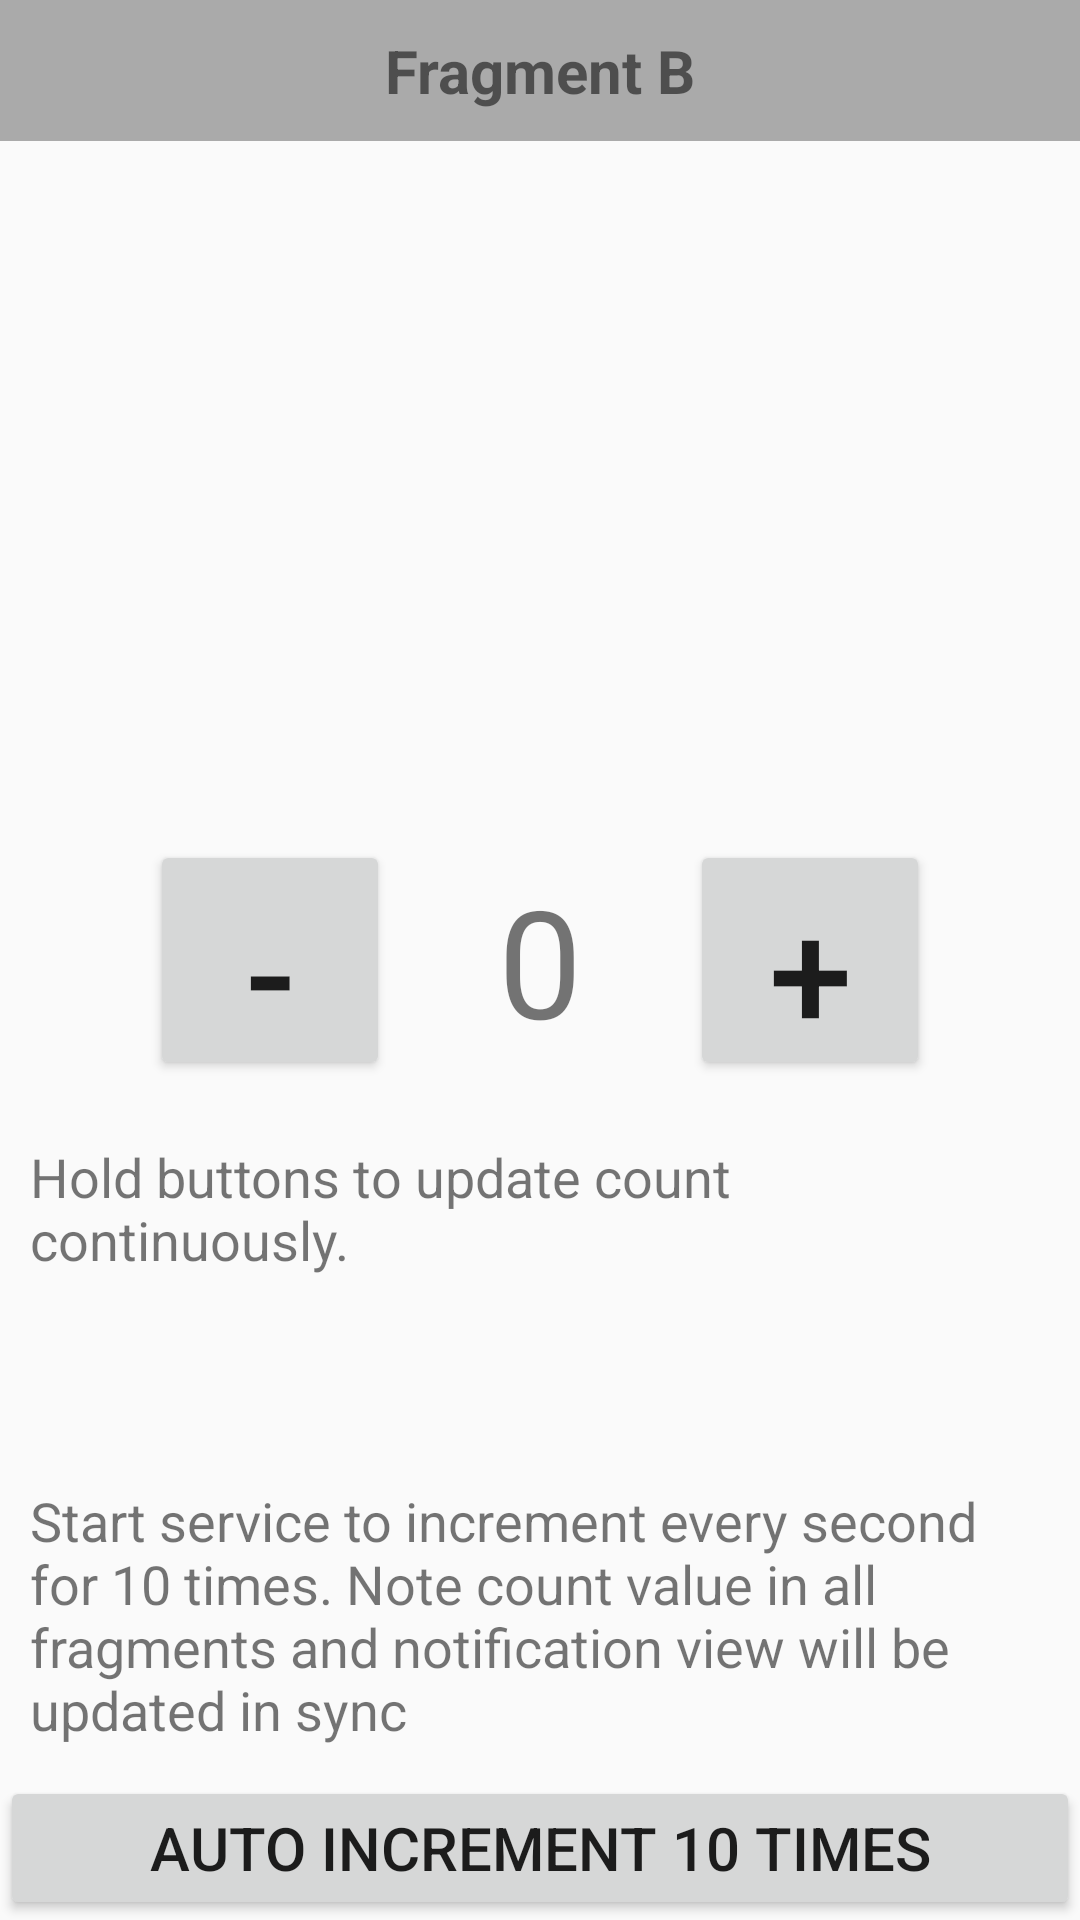

This screen was rendered from an Android layout file. Write that file and the resources it references.
<!-- AndroidManifest.xml: application theme AppTheme -->
<!-- res/layout/fragment_b.xml -->
<?xml version="1.0" encoding="utf-8"?>
<RelativeLayout xmlns:android="http://schemas.android.com/apk/res/android"
    android:layout_width="match_parent"
    android:layout_height="match_parent">

    <TextView
        android:layout_width="match_parent"
        android:layout_height="wrap_content"
        android:gravity="center"
        android:padding="10dp"
        android:text="Fragment B"
        android:background="#aaa"
        android:textStyle="bold"
        android:textSize="20sp"/>

    <RelativeLayout
        android:layout_width="match_parent"
        android:layout_height="wrap_content"
        android:orientation="horizontal"
        android:layout_centerVertical="true"
        android:layout_margin="10dp"
        android:id="@+id/fragment_b_counter">

        <Button
            android:layout_width="80dp"
            android:layout_height="80dp"
            android:textSize="50sp"
            android:layout_centerVertical="true"
            android:layout_toLeftOf="@+id/fragment_b_counterDisplay"
            android:text="-"
            android:id="@+id/fragment_b_buttonDecrement"/>

        <TextView
            android:layout_width="wrap_content"
            android:layout_height="wrap_content"
            android:minWidth="100dp"
            android:textSize="50sp"
            android:layout_centerInParent="true"
            android:gravity="center"
            android:text="0"
            android:id="@+id/fragment_b_counterDisplay"/>

        <Button
            android:layout_width="80dp"
            android:layout_height="80dp"
            android:textSize="50sp"
            android:layout_centerVertical="true"
            android:layout_toRightOf="@id/fragment_b_counterDisplay"
            android:text="+"
            android:id="@+id/fragment_b_buttonIncrement"/>

    </RelativeLayout>

    <TextView
        android:layout_width="match_parent"
        android:layout_height="wrap_content"
        android:textSize="18sp"
        android:padding="10dp"
        android:text="Hold buttons to update count continuously."
        android:layout_below="@+id/fragment_b_counter"/>

    <TextView
        android:layout_width="match_parent"
        android:layout_height="wrap_content"
        android:textSize="18sp"
        android:padding="10dp"
        android:text="Start service to increment every second for 10 times. Note count value in all fragments and notification view will be updated in sync"
        android:layout_above="@+id/fragment_b_buttonAutoIncrement"
        android:id="@+id/fragment_b_autoCountDescription"/>

    <Button
        android:layout_width="match_parent"
        android:layout_height="wrap_content"
        android:textSize="20sp"
        android:text="Auto Increment 10 times"
        android:layout_alignParentBottom="true"
        android:id="@+id/fragment_b_buttonAutoIncrement"/>

</RelativeLayout>
<!-- resources referenced by this layout -->
<resources>
  <style name="AppTheme" parent="Theme.AppCompat.Light.NoActionBar">
          <item name="android:windowContentOverlay">@null</item>
          <item name="windowActionModeOverlay">true</item>
      </style>
</resources>
